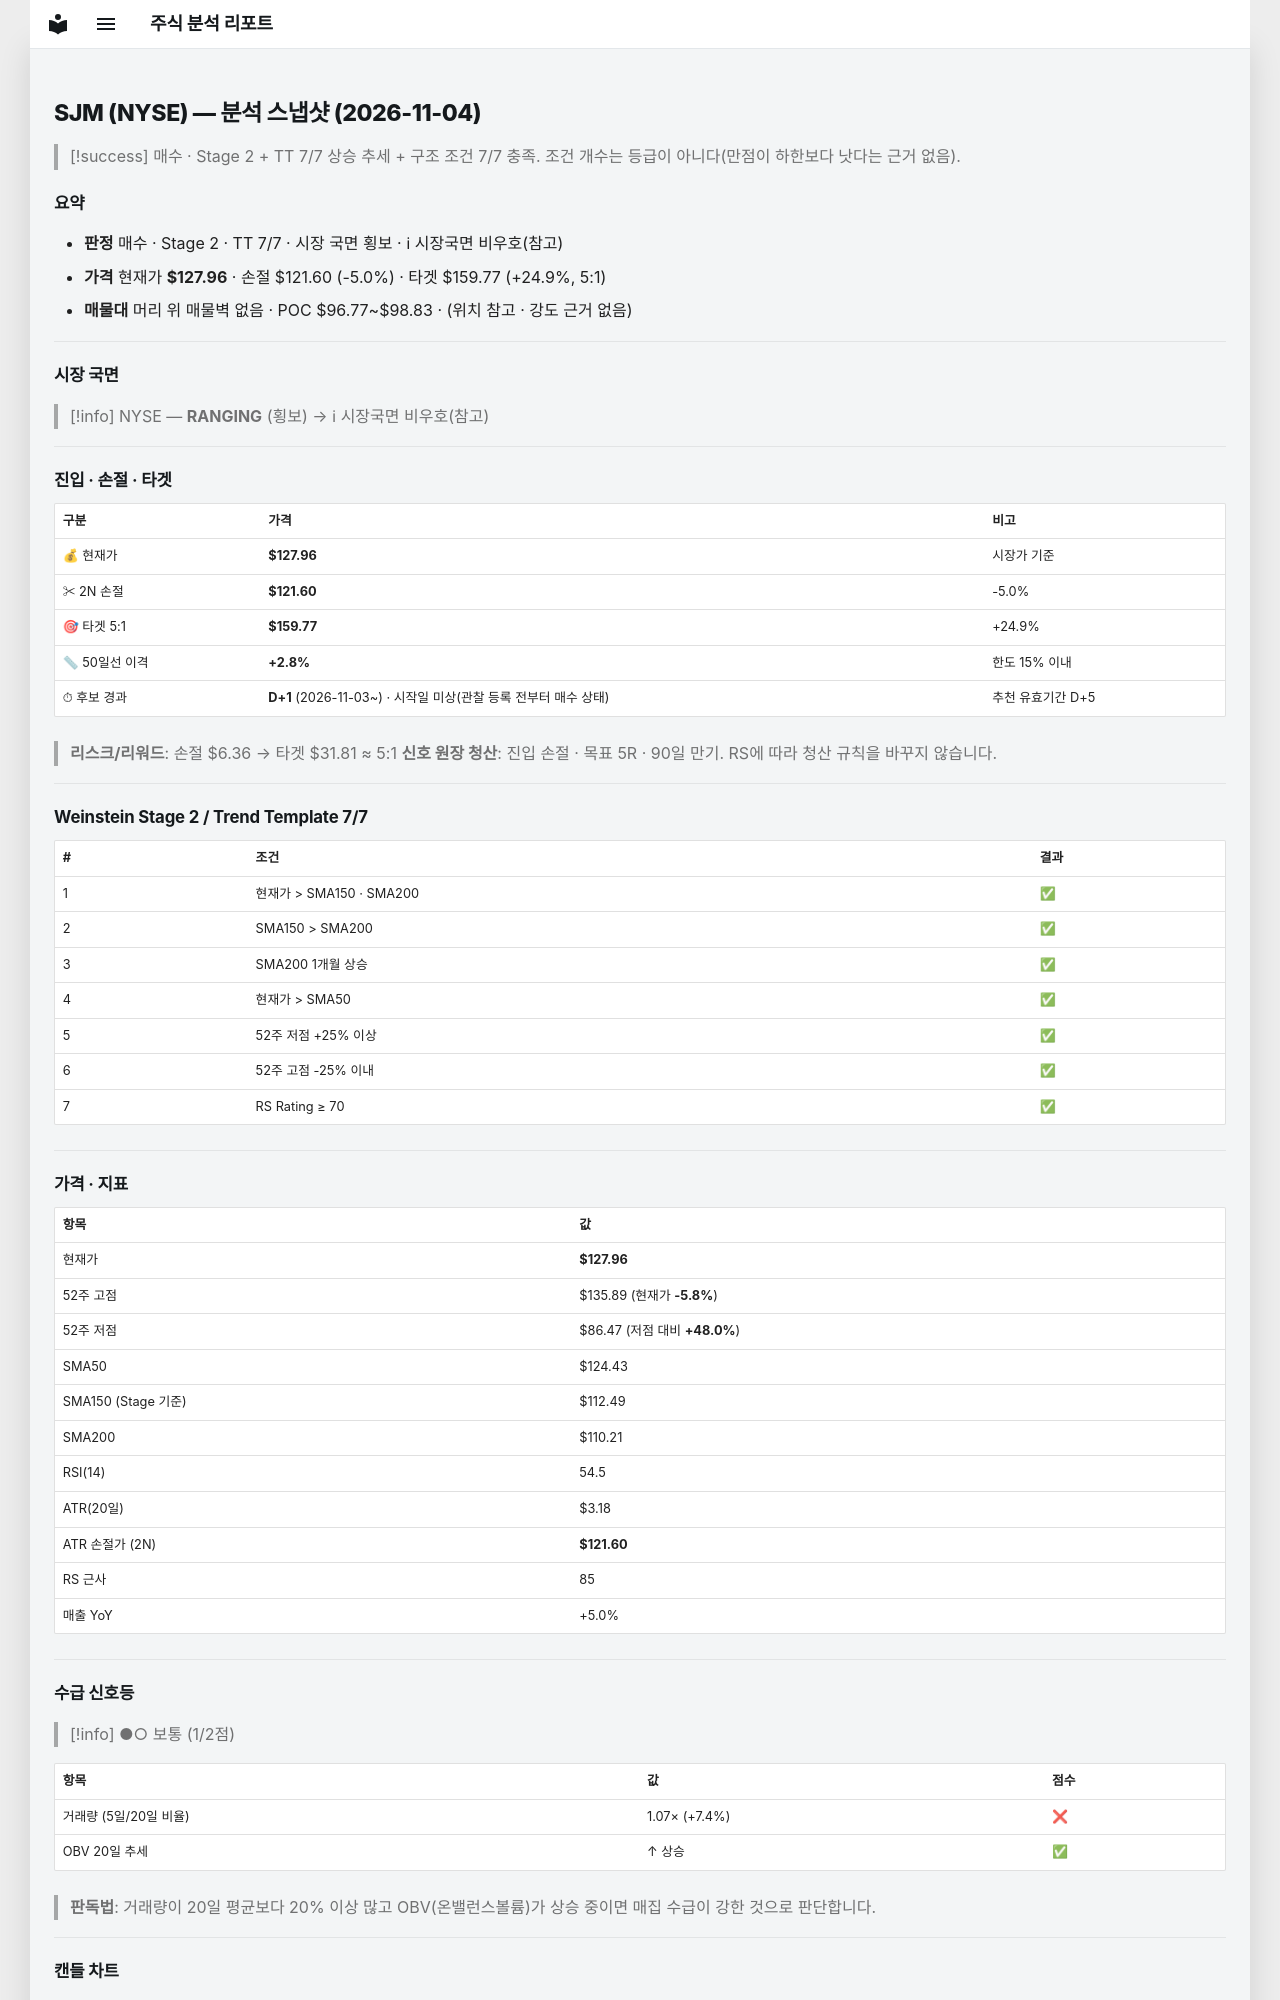

repository: soloandco/stock-reports · page: snapshots/SJM-2026-11-04/index.html · generator: mkdocs

---
type: analysis-snapshot
title: SJM 분석 스냅샷
ticker: SJM
market: NYSE
created: 2026-11-04
updated: 2026-11-04
bar-date: 2026-11-03
verdict: 매수후보
real-rr: 1.25
sma50-gap-pct: 2.8
candidate-days: 1
candidate-since: 2026-11-03
candidate-start-unknown: true
weekly-position: 저항대아래
weekly-overhead-price: 135.89
weekly-overhead-pct: 6.2
stage: 2
trend-template-score: 7
tt-max: 7
ma-set: sma-50-150-200
price: 127.95999908447266
stop-price: 121.5972546842964
market-regime: RANGING
supply-demand-score: 1/2
supply-demand-label: 보통
status: tracking
tags:
  - stock-agent
  - watchlist
  - SJM
  - analysis
related:
  - "[[analysis-template]]"
---

# SJM (NYSE) — 분석 스냅샷 (2026-11-04)

> [!success] 매수 · Stage 2 + TT 7/7
> 상승 추세 + 구조 조건 7/7 충족. 조건 개수는 등급이 아니다(만점이 하한보다 낫다는 근거 없음).

## 요약

- **판정** 매수 · Stage 2 · TT 7/7 · 시장 국면 횡보 · ℹ 시장국면 비우호(참고)
- **가격** 현재가 **$127.96** · 손절 $121.60 (-5.0%) · 타겟 $159.77 (+24.9%, 5:1)
- **매물대** 머리 위 매물벽 없음 · POC $96.77~$98.83 · (위치 참고 · 강도 근거 없음)

---

## 시장 국면

> [!info] NYSE — **RANGING** (횡보) → ℹ 시장국면 비우호(참고)

---

## 진입 · 손절 · 타겟

| 구분 | 가격 | 비고 |
|------|------|------|
| 💰 현재가 | **$127.96** | 시장가 기준 |
| ✂ 2N 손절 | **$121.60** | -5.0% |
| 🎯 타겟 5:1 | **$159.77** | +24.9% |
| 📏 50일선 이격 | **+2.8%** | 한도 15% 이내 |
| ⏱ 후보 경과 | **D+1** (2026-11-03~) · 시작일 미상(관찰 등록 전부터 매수 상태) | 추천 유효기간 D+5 |

> **리스크/리워드**: 손절 $6.36 → 타겟 $31.81 ≈ 5:1
> **신호 원장 청산**: 진입 손절 · 목표 5R · 90일 만기. RS에 따라 청산 규칙을 바꾸지 않습니다.

---

## Weinstein Stage 2 / Trend Template 7/7

| # | 조건 | 결과 |
|---|------|------|
| 1 | 현재가 > SMA150 · SMA200 | ✅ |
| 2 | SMA150 > SMA200 | ✅ |
| 3 | SMA200 1개월 상승 | ✅ |
| 4 | 현재가 > SMA50 | ✅ |
| 5 | 52주 저점 +25% 이상 | ✅ |
| 6 | 52주 고점 -25% 이내 | ✅ |
| 7 | RS Rating ≥ 70 | ✅ |

---

## 가격 · 지표

| 항목 | 값 |
|------|---|
| 현재가 | **$127.96** |
| 52주 고점 | $135.89 (현재가 **-5.8%**) |
| 52주 저점 | $86.47 (저점 대비 **+48.0%**) |
| SMA50 | $124.43 |
| SMA150 (Stage 기준) | $112.49 |
| SMA200 | $110.21 |
| RSI(14) | 54.5 |
| ATR(20일) | $3.18 |
| ATR 손절가 (2N) | **$121.60** |
| RS 근사 | 85 |
| 매출 YoY | +5.0% |

---
## 수급 신호등

> [!info] ●○ 보통 (1/2점)

| 항목 | 값 | 점수 |
|------|------|------|
| 거래량 (5일/20일 비율) | 1.07× (+7.4%) | ❌ |
| OBV 20일 추세 | ↑ 상승 | ✅ |

> **판독법**: 거래량이 20일 평균보다 20% 이상 많고 OBV(온밸런스볼륨)가 상승 중이면 매집 수급이 강한 것으로 판단합니다.

---
